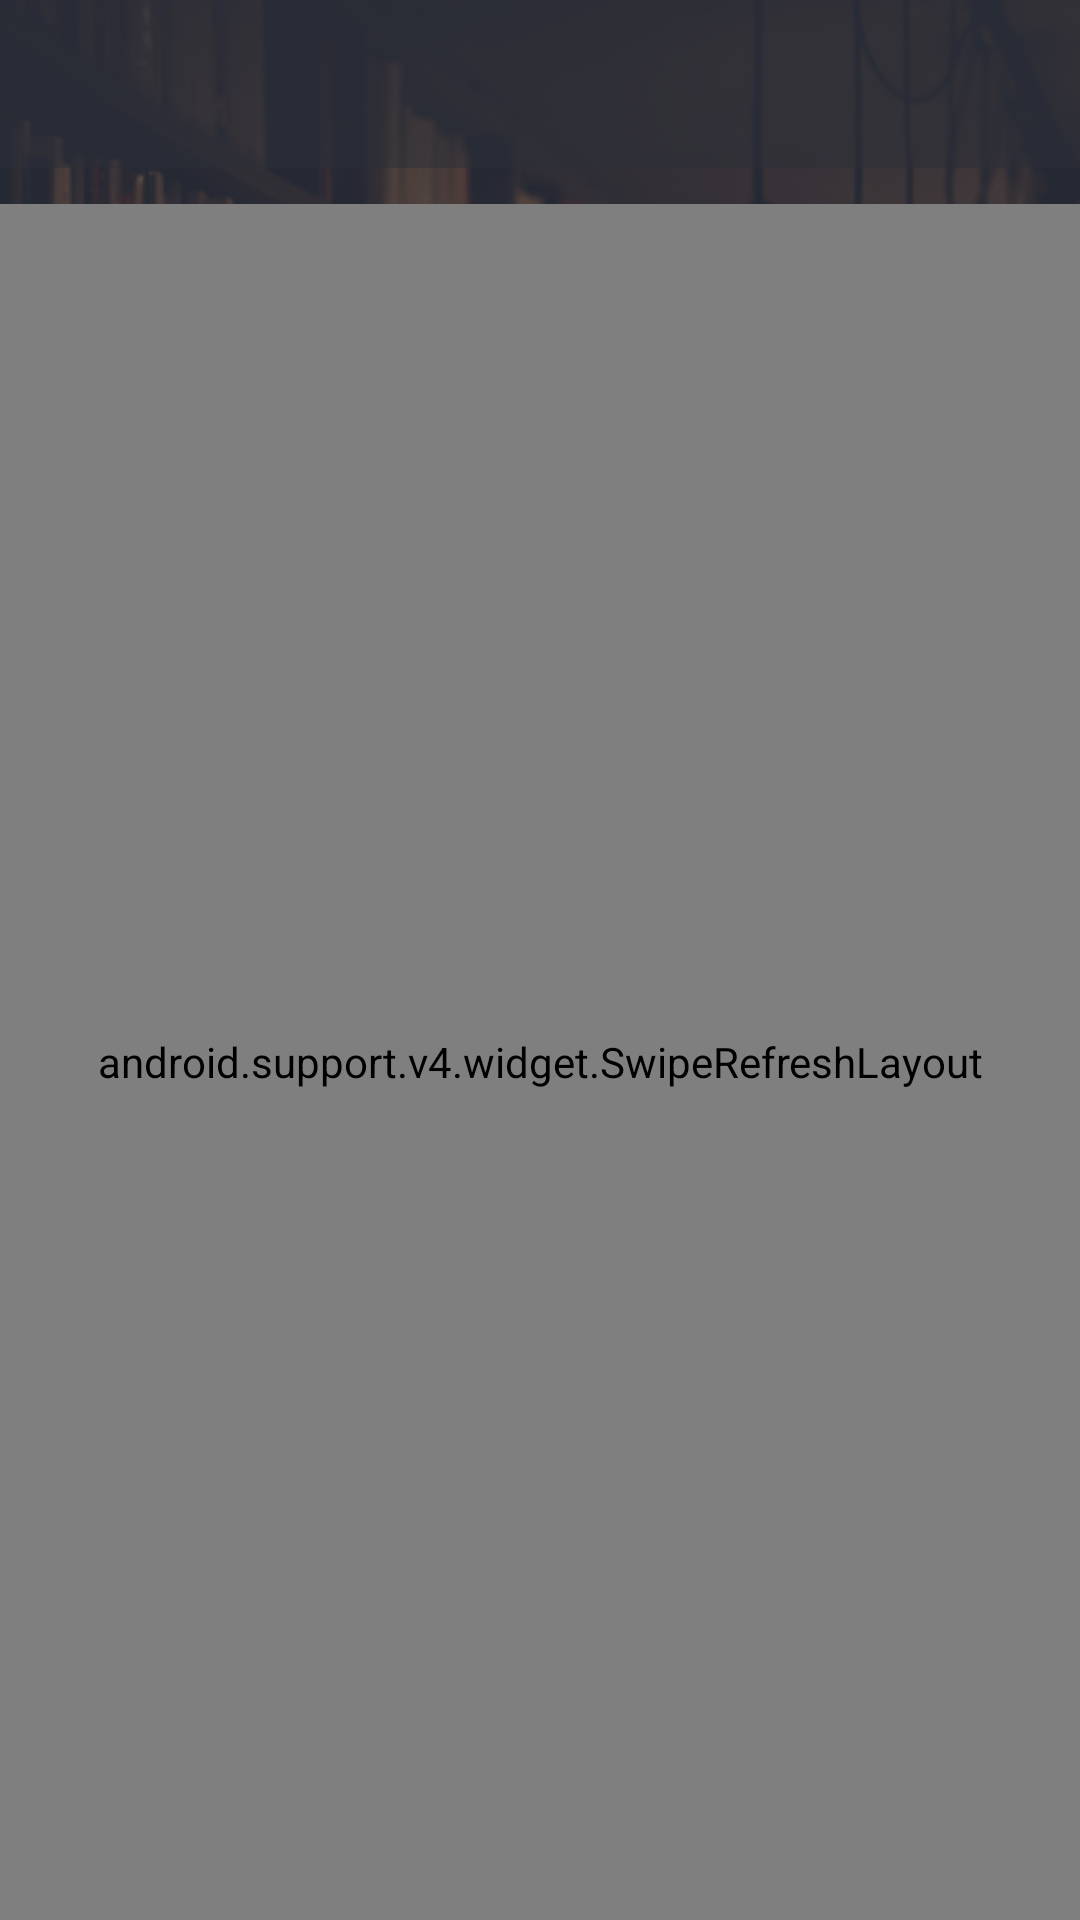

Layout XML and referenced resources for this Android screen:
<!-- AndroidManifest.xml: application theme AppTheme -->
<!-- res/layout/activity_bykategori.xml -->
<?xml version="1.0" encoding="utf-8"?>
<android.support.constraint.ConstraintLayout xmlns:android="http://schemas.android.com/apk/res/android"
    xmlns:app="http://schemas.android.com/apk/res-auto"
    xmlns:tools="http://schemas.android.com/tools"
    android:layout_width="match_parent"
    android:layout_height="match_parent"
    android:background="@color/colorPrimaryDark"
    tools:context="com.example.polibatamdigitalmading.Activity.ByCategoryActivity">

    <ImageView
        android:id="@+id/backgroundView"
        android:layout_width="match_parent"
        android:layout_height="match_parent"
        android:adjustViewBounds="true"
        android:cropToPadding="true"
        android:scaleType="centerCrop"
        android:src="@drawable/topbg"
        app:layout_constraintEnd_toEndOf="parent"
        app:layout_constraintHorizontal_bias="0.0"
        app:layout_constraintStart_toStartOf="parent"
        app:layout_constraintTop_toTopOf="parent" />

    <ImageView
        android:layout_width="match_parent"
        android:layout_height="match_parent"
        android:alpha="0.6"
        android:background="@color/colorPrimaryDark"
        app:layout_constraintEnd_toEndOf="parent"
        app:layout_constraintHorizontal_bias="0.0"
        app:layout_constraintStart_toStartOf="parent"
        app:layout_constraintTop_toBottomOf="@+id/toolbar" />

    <android.support.v7.widget.Toolbar
        android:id="@+id/toolbar"
        android:layout_width="match_parent"
        android:layout_height="?attr/actionBarSize"
        android:alpha="0.5"
        android:background="@color/colorPrimaryDark"
        android:textAlignment="center"
        app:popupTheme="@style/Base.ThemeOverlay.AppCompat.Dark"
        app:titleTextColor="#fff">

        <TextView
            android:id="@+id/toolbar_title"
            android:layout_width="wrap_content"
            android:layout_height="wrap_content"
            android:layout_gravity="center"
            android:fontFamily="sans-serif-smallcaps"
            android:textColor="@color/colorWhite"
            android:textSize="22sp"
            android:typeface="monospace"
            tools:layout_editor_absoluteX="171dp"
            tools:layout_editor_absoluteY="18dp" />

    </android.support.v7.widget.Toolbar>

    <View
        android:id="@+id/view3"
        android:layout_width="match_parent"
        android:layout_height="5dp"
        android:background="@drawable/drop_shadow"
        app:layout_constraintEnd_toEndOf="parent"
        app:layout_constraintStart_toStartOf="parent"
        app:layout_constraintTop_toBottomOf="@+id/toolbar" />

    <android.support.v4.widget.SwipeRefreshLayout
        android:id="@+id/swipeLo"
        android:layout_width="match_parent"
        android:layout_height="0dp"
        android:layout_marginTop="12dp"
        app:layout_constraintBottom_toBottomOf="parent"
        app:layout_constraintEnd_toEndOf="parent"
        app:layout_constraintStart_toStartOf="parent"
        app:layout_constraintTop_toBottomOf="@+id/toolbar">

        <android.support.v7.widget.RecyclerView
            android:id="@+id/recyclerView"
            android:layout_width="match_parent"
            android:layout_height="match_parent">

        </android.support.v7.widget.RecyclerView>
    </android.support.v4.widget.SwipeRefreshLayout>

</android.support.constraint.ConstraintLayout>
<!-- resources referenced by this layout -->
<resources>
  <color name="colorPrimaryDark">#2C2F38</color>
  <color name="colorWhite">#FFF</color>
  <!-- drawable topbg: png bitmap (drawable-hdpi, 668179 bytes) -->
  <style name="AppTheme" parent="Theme.AppCompat.Light.NoActionBar">
          
          <item name="windowActionBar">false</item>
          <item name="android:windowNoTitle">true</item>
          <item name="colorPrimary">@color/colorPrimary</item>
          <item name="colorPrimaryDark">@color/colorPrimaryDark</item>
          <item name="colorAccent">@color/colorAccent</item>
          <item name="colorControlNormal">@color/colorWhite</item>
          <item name="android:textColorPrimary">@color/colorWhite</item>
  
      </style>
  <color name="colorPrimary">#8791B0</color>
  <color name="colorAccent">#FF4081</color>
</resources>
